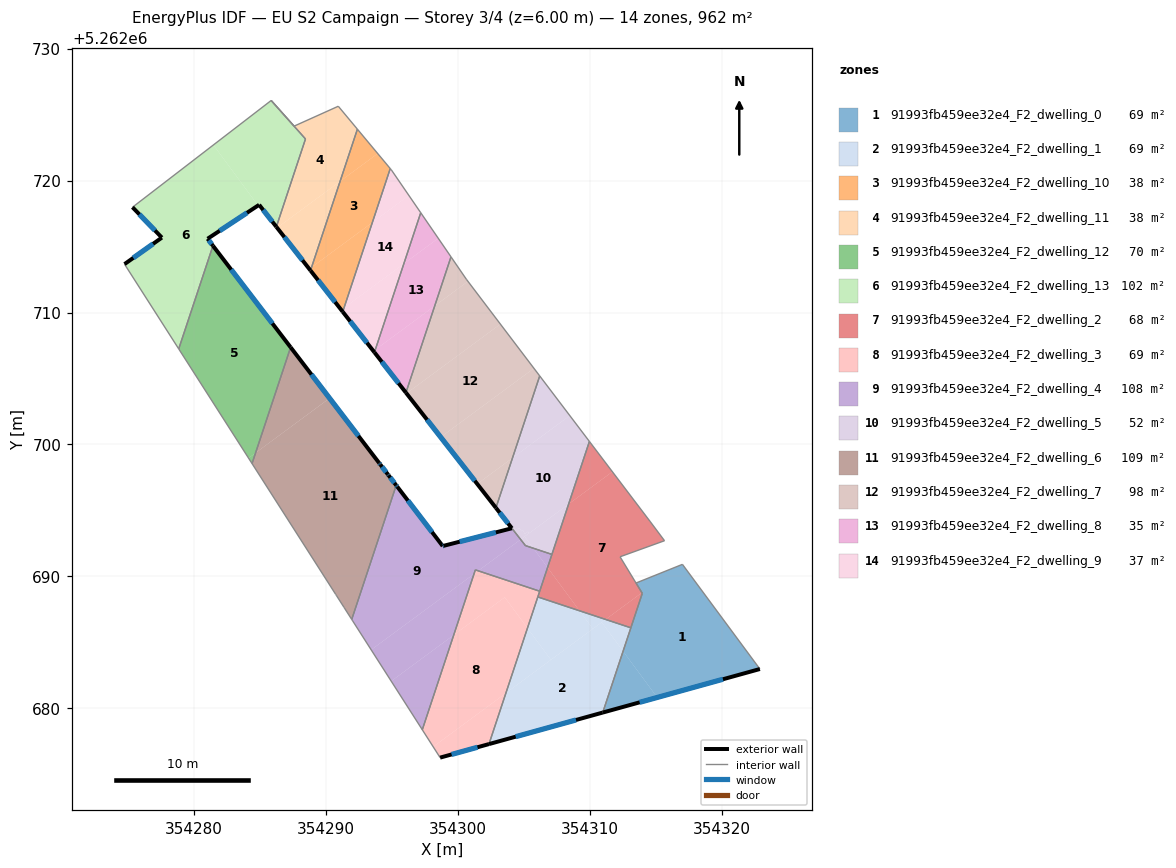
=== STOREY PLAN SPEC (per zone: floor XY polygon, exterior-wall plan segments, windows/doors) ===
zone 1: 91993fb459ee32e4_F2_dwelling_0  (69.1 m²)
  floor: (354317.04, 5262690.92) (354322.91, 5262682.99) (354315.13, 5262680.83) (354312.54, 5262684.34) (354314.00, 5262688.72) (354313.52, 5262689.50)
  floor: (354312.54, 5262684.34) (354315.13, 5262680.83) (354311.00, 5262679.69)
  exterior wall: (354311.00, 5262679.69) – (354322.91, 5262682.99)  [12.4 m]
    window: (354313.80, 5262680.46) – (354320.11, 5262682.21)  [10.4 m²]
  interior walls: 5
zone 2: 91993fb459ee32e4_F2_dwelling_1  (68.8 m²)
  floor: (354310.93, 5262686.53) (354312.54, 5262684.34) (354311.00, 5262679.69) (354302.38, 5262677.30) (354303.66, 5262681.16)
  floor: (354309.24, 5262687.40) (354310.25, 5262686.03) (354307.07, 5262683.68) (354305.30, 5262686.09) (354306.08, 5262688.45)
  floor: (354305.30, 5262686.09) (354307.07, 5262683.68) (354303.66, 5262681.16)
  floor: (354311.22, 5262686.74) (354310.25, 5262686.03) (354309.24, 5262687.40)
  floor: (354313.13, 5262686.11) (354312.54, 5262684.34) (354310.93, 5262686.53) (354311.22, 5262686.74)
  exterior wall: (354302.38, 5262677.30) – (354311.00, 5262679.69)  [8.9 m]
    window: (354304.40, 5262677.86) – (354308.98, 5262679.13)  [7.5 m²]
  interior walls: 3
zone 3: 91993fb459ee32e4_F2_dwelling_10  (37.5 m²)
  floor: (354293.95, 5262722.04) (354294.90, 5262720.91) (354293.54, 5262716.82) (354288.94, 5262713.42) (354291.10, 5262719.94)
  floor: (354293.54, 5262716.82) (354291.40, 5262710.35) (354291.19, 5262710.20) (354288.86, 5262713.18) (354288.94, 5262713.42)
  floor: (354292.41, 5262723.89) (354293.95, 5262722.04) (354291.10, 5262719.94)
  floor: (354291.40, 5262710.35) (354291.30, 5262710.06) (354291.19, 5262710.20)
  exterior wall: (354288.86, 5262713.18) – (354291.30, 5262710.06)  [4.0 m]
    window: (354289.43, 5262712.45) – (354290.73, 5262710.79)  [3.3 m²]
  interior walls: 3
zone 4: 91993fb459ee32e4_F2_dwelling_11  (38.2 m²)
  floor: (354290.96, 5262725.63) (354292.41, 5262723.89) (354291.10, 5262719.94) (354286.33, 5262716.42) (354286.27, 5262716.49) (354288.48, 5262723.15) (354285.88, 5262726.07) (354287.62, 5262724.12)
  floor: (354291.10, 5262719.94) (354288.94, 5262713.42) (354288.77, 5262713.30) (354286.33, 5262716.42)
  floor: (354288.94, 5262713.42) (354288.86, 5262713.18) (354288.77, 5262713.30)
  exterior wall: (354286.27, 5262716.49) – (354288.86, 5262713.18)  [4.2 m]
    window: (354286.88, 5262715.71) – (354288.25, 5262713.96)  [3.5 m²]
  interior walls: 6
zone 5: 91993fb459ee32e4_F2_dwelling_12  (70.1 m²)
  floor: (354281.47, 5262715.06) (354287.35, 5262707.37) (354284.70, 5262699.36) (354284.16, 5262698.97) (354278.87, 5262707.24)
  floor: (354284.70, 5262699.36) (354284.43, 5262698.56) (354284.16, 5262698.97)
  exterior wall: (354287.35, 5262707.37) – (354281.47, 5262715.06)  [9.7 m]
    window: (354285.97, 5262709.17) – (354282.85, 5262713.25)  [8.2 m²]
  interior walls: 3
zone 6: 91993fb459ee32e4_F2_dwelling_13  (101.5 m²)
  floor: (354285.88, 5262726.06) (354288.48, 5262723.15) (354286.27, 5262716.49) (354284.97, 5262718.16) (354284.89, 5262718.11) (354281.50, 5262722.69)
  floor: (354281.50, 5262722.69) (354284.89, 5262718.11) (354281.06, 5262715.59) (354281.47, 5262715.06) (354278.87, 5262707.24) (354274.77, 5262713.67) (354277.60, 5262715.67) (354275.37, 5262717.98)
  exterior wall: (354281.06, 5262715.59) – (354284.97, 5262718.16)  [4.7 m]
    window: (354281.98, 5262716.19) – (354284.05, 5262717.56)  [3.9 m²]
  exterior wall: (354281.47, 5262715.06) – (354281.06, 5262715.59)  [0.7 m]
    window: (354281.37, 5262715.18) – (354281.16, 5262715.46)  [0.6 m²]
  exterior wall: (354277.60, 5262715.67) – (354274.77, 5262713.67)  [3.5 m]
    window: (354276.93, 5262715.20) – (354275.43, 5262714.14)  [2.9 m²]
  exterior wall: (354275.37, 5262717.98) – (354277.60, 5262715.67)  [3.2 m]
    window: (354275.89, 5262717.44) – (354277.07, 5262716.22)  [2.7 m²]
  exterior wall: (354284.97, 5262718.16) – (354286.27, 5262716.49)  [2.1 m]
    window: (354285.27, 5262717.77) – (354285.96, 5262716.88)  [1.8 m²]
  interior walls: 5
zone 7: 91993fb459ee32e4_F2_dwelling_2  (68.3 m²)
  floor: (354314.58, 5262694.18) (354315.68, 5262692.71) (354312.31, 5262691.49) (354312.34, 5262691.44) (354313.96, 5262688.77) (354311.22, 5262686.74) (354309.24, 5262687.40) (354306.82, 5262690.68) (354308.42, 5262695.49) (354311.73, 5262697.93)
  floor: (354313.96, 5262688.77) (354314.00, 5262688.72) (354313.13, 5262686.11) (354311.22, 5262686.74)
  floor: (354309.99, 5262700.23) (354311.73, 5262697.93) (354308.42, 5262695.49)
  floor: (354306.82, 5262690.68) (354309.24, 5262687.40) (354306.08, 5262688.45)
  interior walls: 9
zone 8: 91993fb459ee32e4_F2_dwelling_3  (68.7 m²)
  floor: (354303.58, 5262688.42) (354305.30, 5262686.09) (354303.66, 5262681.17) (354298.15, 5262677.10) (354297.33, 5262678.39) (354299.71, 5262685.57)
  floor: (354303.66, 5262681.16) (354302.38, 5262677.30) (354298.68, 5262676.28) (354298.15, 5262677.10)
  floor: (354306.22, 5262688.88) (354305.30, 5262686.09) (354303.58, 5262688.42) (354299.71, 5262685.57) (354301.25, 5262690.19) (354301.56, 5262690.43)
  floor: (354301.56, 5262690.43) (354301.25, 5262690.19) (354301.35, 5262690.50)
  exterior wall: (354298.68, 5262676.28) – (354302.38, 5262677.30)  [3.8 m]
    window: (354299.55, 5262676.52) – (354301.51, 5262677.06)  [3.2 m²]
  interior walls: 5
zone 9: 91993fb459ee32e4_F2_dwelling_4  (108.4 m²)
  floor: (354305.74, 5262692.14) (354306.82, 5262690.68) (354306.22, 5262688.88) (354301.56, 5262690.43) (354304.78, 5262692.80) (354305.14, 5262692.34)
  floor: (354301.25, 5262690.19) (354299.71, 5262685.57) (354294.97, 5262682.07) (354293.46, 5262684.44)
  floor: (354299.71, 5262685.57) (354297.33, 5262678.39) (354294.97, 5262682.07)
  floor: (354307.15, 5262691.67) (354306.82, 5262690.68) (354305.74, 5262692.14)
  floor: (354304.11, 5262693.65) (354304.78, 5262692.80) (354301.56, 5262690.43) (354301.35, 5262690.50) (354301.25, 5262690.19) (354293.46, 5262684.44) (354291.98, 5262686.75) (354295.35, 5262696.91) (354295.42, 5262696.82) (354298.87, 5262692.30)
  exterior wall: (354304.11, 5262693.65) – (354298.94, 5262692.32)  [5.3 m]
    window: (354302.90, 5262693.34) – (354300.16, 5262692.64)  [4.5 m²]
  exterior wall: (354295.43, 5262696.81) – (354295.35, 5262696.91)  [0.1 m]
    window: (354295.41, 5262696.83) – (354295.37, 5262696.88)  [0.1 m²]
  exterior wall: (354298.87, 5262692.30) – (354295.43, 5262696.81)  [5.7 m]
    window: (354298.06, 5262693.36) – (354296.24, 5262695.75)  [4.8 m²]
  exterior wall: (354298.94, 5262692.32) – (354298.87, 5262692.30)  [0.1 m]
    window: (354298.93, 5262692.32) – (354298.89, 5262692.31)  [0.1 m²]
  interior walls: 8
zone 10: 91993fb459ee32e4_F2_dwelling_5  (52.3 m²)
  floor: (354308.50, 5262702.19) (354309.99, 5262700.23) (354308.42, 5262695.49) (354305.41, 5262693.27) (354305.34, 5262693.40) (354305.10, 5262693.22) (354304.96, 5262693.50) (354304.86, 5262693.42) (354304.69, 5262693.65) (354304.37, 5262693.56) (354304.17, 5262693.82) (354304.02, 5262693.78) (354302.91, 5262695.20) (354304.16, 5262698.98)
  floor: (354308.42, 5262695.49) (354307.15, 5262691.67) (354305.74, 5262692.14) (354305.09, 5262693.03)
  floor: (354306.22, 5262705.19) (354308.50, 5262702.19) (354304.16, 5262698.98)
  floor: (354305.09, 5262693.03) (354305.74, 5262692.14) (354305.15, 5262692.34) (354304.78, 5262692.80)
  floor: (354305.34, 5262693.40) (354305.41, 5262693.27) (354304.78, 5262692.80) (354304.02, 5262693.78) (354304.17, 5262693.82) (354304.37, 5262693.56) (354304.69, 5262693.65) (354304.86, 5262693.42) (354304.96, 5262693.50) (354305.10, 5262693.22)
  exterior wall: (354302.91, 5262695.20) – (354304.12, 5262693.65)  [2.0 m]
    window: (354303.19, 5262694.84) – (354303.83, 5262694.02)  [1.7 m²]
  interior walls: 5
zone 11: 91993fb459ee32e4_F2_dwelling_6  (108.8 m²)
  floor: (354290.30, 5262703.50) (354294.07, 5262698.59) (354294.11, 5262698.54) (354294.73, 5262697.72) (354294.75, 5262697.70) (354295.35, 5262696.91) (354291.98, 5262686.75) (354284.43, 5262698.56) (354284.70, 5262699.36)
  floor: (354287.35, 5262707.37) (354290.30, 5262703.51) (354284.70, 5262699.36)
  exterior wall: (354294.07, 5262698.59) – (354287.35, 5262707.37)  [11.1 m]
    window: (354292.49, 5262700.65) – (354288.93, 5262705.30)  [9.3 m²]
  exterior wall: (354294.14, 5262698.49) – (354294.07, 5262698.59)  [0.1 m]
    window: (354294.12, 5262698.51) – (354294.08, 5262698.56)  [0.1 m²]
  exterior wall: (354294.73, 5262697.72) – (354294.14, 5262698.49)  [1.0 m]
    window: (354294.59, 5262697.90) – (354294.28, 5262698.31)  [0.8 m²]
  exterior wall: (354294.77, 5262697.67) – (354294.73, 5262697.72)  [0.1 m]
    window: (354294.76, 5262697.69) – (354294.74, 5262697.71)  [0.1 m²]
  exterior wall: (354295.35, 5262696.91) – (354294.77, 5262697.67)  [1.0 m]
    window: (354295.22, 5262697.09) – (354294.90, 5262697.49)  [0.8 m²]
  interior walls: 7
zone 12: 91993fb459ee32e4_F2_dwelling_7  (98.1 m²)
  floor: (354305.79, 5262705.77) (354306.22, 5262705.19) (354304.16, 5262698.98) (354301.49, 5262697.01) (354298.72, 5262700.56)
  floor: (354303.24, 5262709.12) (354305.79, 5262705.77) (354298.72, 5262700.56) (354296.13, 5262703.87)
  floor: (354304.16, 5262698.98) (354302.91, 5262695.20) (354301.49, 5262697.01)
  floor: (354299.50, 5262714.22) (354300.67, 5262712.52) (354300.76, 5262712.40) (354300.79, 5262712.36) (354298.27, 5262710.50)
  floor: (354300.79, 5262712.36) (354303.13, 5262709.28) (354303.24, 5262709.12) (354296.13, 5262703.87) (354296.09, 5262703.93) (354298.27, 5262710.50)
  exterior wall: (354296.09, 5262703.93) – (354302.91, 5262695.20)  [11.1 m]
    window: (354297.69, 5262701.88) – (354301.31, 5262697.25)  [9.3 m²]
  interior walls: 4
zone 13: 91993fb459ee32e4_F2_dwelling_8  (35.5 m²)
  floor: (354298.54, 5262715.62) (354299.50, 5262714.22) (354298.27, 5262710.50) (354293.77, 5262707.18) (354295.93, 5262713.70)
  floor: (354298.27, 5262710.50) (354296.09, 5262703.93) (354293.70, 5262706.98) (354293.77, 5262707.18)
  floor: (354297.21, 5262717.56) (354298.54, 5262715.62) (354295.93, 5262713.70)
  exterior wall: (354293.70, 5262706.98) – (354296.09, 5262703.93)  [3.9 m]
    window: (354294.26, 5262706.26) – (354295.53, 5262704.64)  [3.3 m²]
  interior walls: 3
zone 14: 91993fb459ee32e4_F2_dwelling_9  (36.7 m²)
  floor: (354296.31, 5262718.87) (354297.21, 5262717.56) (354295.93, 5262713.70) (354291.40, 5262710.35) (354293.54, 5262716.82)
  floor: (354295.93, 5262713.70) (354293.77, 5262707.18) (354293.63, 5262707.08) (354291.30, 5262710.06) (354291.40, 5262710.35)
  floor: (354294.99, 5262720.80) (354296.31, 5262718.87) (354293.54, 5262716.82) (354294.90, 5262720.91)
  floor: (354293.77, 5262707.18) (354293.70, 5262706.98) (354293.63, 5262707.08)
  exterior wall: (354291.30, 5262710.06) – (354293.70, 5262706.98)  [3.9 m]
    window: (354291.86, 5262709.33) – (354293.14, 5262707.70)  [3.3 m²]
  interior walls: 4

=== DERIVED (storey summary) ===
Building: EU S2 Campaign
Storey: 3 of 4  (floor level z = 6.00 m)
Storey gross floor area: 962.1 m²
Zones on this storey: 14
  - 91993fb459ee32e4_F2_dwelling_0: floor 69.1 m²; exterior wall 12.4 m (37.1 m²); 1 window(s) 10.4 m²; WWR 28.1%
  - 91993fb459ee32e4_F2_dwelling_1: floor 68.8 m²; exterior wall 8.9 m (26.8 m²); 1 window(s) 7.5 m²; WWR 28.1%
  - 91993fb459ee32e4_F2_dwelling_10: floor 37.5 m²; exterior wall 4.0 m (11.9 m²); 1 window(s) 3.3 m²; WWR 28.1%
  - 91993fb459ee32e4_F2_dwelling_11: floor 38.2 m²; exterior wall 4.2 m (12.6 m²); 1 window(s) 3.5 m²; WWR 28.1%
  - 91993fb459ee32e4_F2_dwelling_12: floor 70.1 m²; exterior wall 9.7 m (29.1 m²); 1 window(s) 8.2 m²; WWR 28.1%
  - 91993fb459ee32e4_F2_dwelling_13: floor 101.5 m²; exterior wall 14.1 m (42.4 m²); 5 window(s) 11.9 m²; WWR 28.1%
  - 91993fb459ee32e4_F2_dwelling_2: floor 68.3 m²
  - 91993fb459ee32e4_F2_dwelling_3: floor 68.7 m²; exterior wall 3.8 m (11.5 m²); 1 window(s) 3.2 m²; WWR 28.1%
  - 91993fb459ee32e4_F2_dwelling_4: floor 108.4 m²; exterior wall 11.2 m (33.6 m²); 4 window(s) 9.5 m²; WWR 28.1%
  - 91993fb459ee32e4_F2_dwelling_5: floor 52.3 m²; exterior wall 2.0 m (5.9 m²); 1 window(s) 1.7 m²; WWR 28.1%
  - 91993fb459ee32e4_F2_dwelling_6: floor 108.8 m²; exterior wall 13.2 m (39.5 m²); 5 window(s) 11.1 m²; WWR 28.1%
  - 91993fb459ee32e4_F2_dwelling_7: floor 98.1 m²; exterior wall 11.1 m (33.2 m²); 1 window(s) 9.3 m²; WWR 28.1%
  - 91993fb459ee32e4_F2_dwelling_8: floor 35.5 m²; exterior wall 3.9 m (11.6 m²); 1 window(s) 3.3 m²; WWR 28.1%
  - 91993fb459ee32e4_F2_dwelling_9: floor 36.7 m²; exterior wall 3.9 m (11.7 m²); 1 window(s) 3.3 m²; WWR 28.1%
Zone adjacency (shared interzone walls):
  - 91993fb459ee32e4_F2_dwelling_0 ↔ 91993fb459ee32e4_F2_dwelling_1
  - 91993fb459ee32e4_F2_dwelling_0 ↔ 91993fb459ee32e4_F2_dwelling_2
  - 91993fb459ee32e4_F2_dwelling_1 ↔ 91993fb459ee32e4_F2_dwelling_2
  - 91993fb459ee32e4_F2_dwelling_1 ↔ 91993fb459ee32e4_F2_dwelling_3
  - 91993fb459ee32e4_F2_dwelling_10 ↔ 91993fb459ee32e4_F2_dwelling_11
  - 91993fb459ee32e4_F2_dwelling_10 ↔ 91993fb459ee32e4_F2_dwelling_9
  - 91993fb459ee32e4_F2_dwelling_11 ↔ 91993fb459ee32e4_F2_dwelling_13
  - 91993fb459ee32e4_F2_dwelling_12 ↔ 91993fb459ee32e4_F2_dwelling_13
  - 91993fb459ee32e4_F2_dwelling_12 ↔ 91993fb459ee32e4_F2_dwelling_6
  - 91993fb459ee32e4_F2_dwelling_2 ↔ 91993fb459ee32e4_F2_dwelling_3
  - 91993fb459ee32e4_F2_dwelling_2 ↔ 91993fb459ee32e4_F2_dwelling_4
  - 91993fb459ee32e4_F2_dwelling_2 ↔ 91993fb459ee32e4_F2_dwelling_5
  - 91993fb459ee32e4_F2_dwelling_3 ↔ 91993fb459ee32e4_F2_dwelling_4
  - 91993fb459ee32e4_F2_dwelling_4 ↔ 91993fb459ee32e4_F2_dwelling_5
  - 91993fb459ee32e4_F2_dwelling_4 ↔ 91993fb459ee32e4_F2_dwelling_6
  - 91993fb459ee32e4_F2_dwelling_5 ↔ 91993fb459ee32e4_F2_dwelling_7
  - 91993fb459ee32e4_F2_dwelling_7 ↔ 91993fb459ee32e4_F2_dwelling_8
  - 91993fb459ee32e4_F2_dwelling_8 ↔ 91993fb459ee32e4_F2_dwelling_9